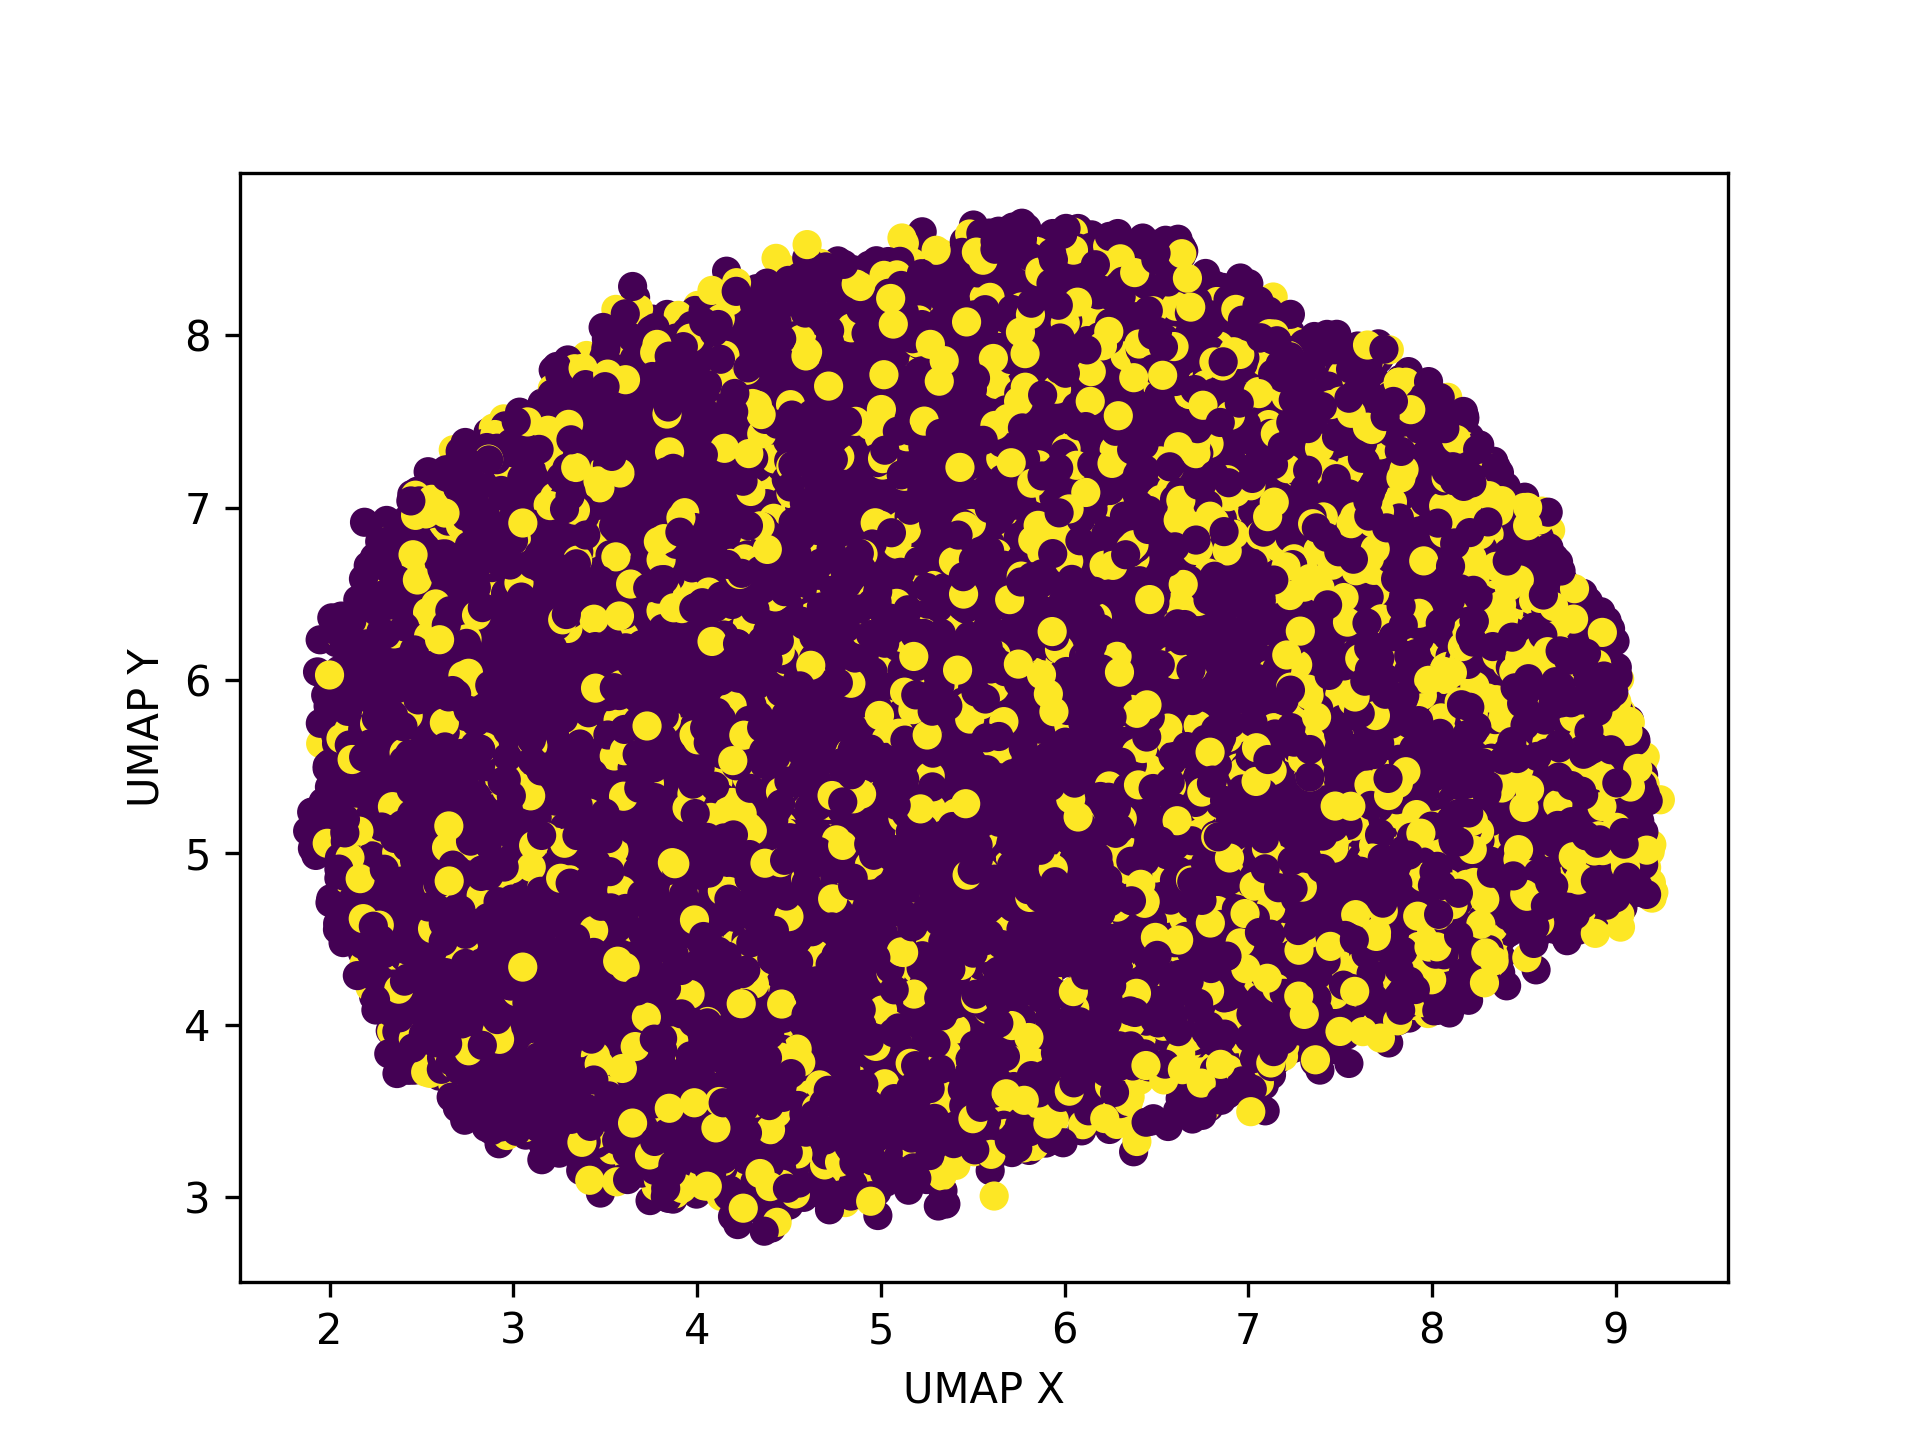

The table this chart was drawn from, first rows:
, 0, 1
0, 5.305, 3.108
1, 2.356, 5.064
2, 2.942, 3.58
3, 7.326, 4.362
4, 2.261, 6.302
5, 2.882, 7.381
6, 3.69, 6.603
7, 5.443, 6.715
8, 3.293, 4.28
9, 4.799, 5.656
10, 6.236, 4.901
11, 5.993, 4.762
12, 6.624, 4.45
13, 8.433, 6.522
14, 6.584, 6.555
15, 2.944, 5.886
16, 2.571, 5.412
17, 5.539, 5.824
18, 8.723, 5.511
19, 8.128, 6.947
20, 7.193, 6.414
21, 7.534, 5.514
22, 4.198, 5.148
23, 2.293, 6.324
24, 2.386, 6.237
25, 7.375, 4.691
26, 6.299, 4.936
27, 4.083, 4.124
28, 4.541, 4.62
29, 2.667, 3.989
30, 5.848, 4.849
31, 6.253, 6.043
32, 2.716, 6.541
33, 3.778, 5.644
34, 7.33, 4.805
35, 7.553, 4.827
36, 9.007, 5.501
37, 3.496, 3.428
38, 5.742, 5.8
39, 3.837, 4.143
40, 5.288, 5.845
41, 2.006, 4.732
42, 3.199, 7.035
43, 3.713, 3.428
44, 5.523, 6.86
45, 3.419, 4.816
46, 1.902, 5.235
47, 4.845, 5.094
48, 3.93, 8.081
49, 7.296, 7.115
50, 4.331, 7.226
51, 4.249, 4.453
52, 5.051, 6.786
53, 5.155, 6.4
54, 2.552, 6.205
55, 2.829, 7.018
56, 4.094, 3.853
57, 2.963, 4.499
58, 4.555, 7.701
59, 6.243, 4.485
... 21,178 more rows
